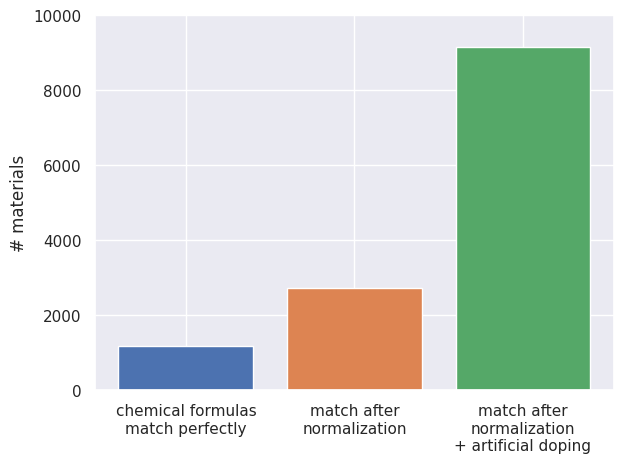

This figure's Python source: (Note: this script raises an exception after producing the figure.)
#!/usr/bin/env python
# -*- coding: utf-8 -*-
"""
Created on Wed Jan 26 11:04:02 2022

[redacted]

Plots a simple catplot of specified dictionary.
"""
import pandas as pd
import matplotlib.pyplot as plt
import os
import seaborn as sns
sns.set_theme()

# only_abs_matches True or False and no other parameter from exp_dir = projectpath('analysis', 'results', '211213_ablation_studies_25_reps_3')
input_dict = [{'method': 'chemical formulas\nmatch perfectly', '# materials': 1183}, {'method': 'match after\nnormalization', '# materials': 2725}, {'method': 'match after\nnormalization\n+ artificial doping', '# materials': 9150}]

save_file = '/home/<user>/superconductors_3D/paper/images/statistics/yield_of_artificial_doping_ICSD.png'

plot_x_category = 'method'
plot_y_value = '# materials'
plot_y_error = None
plot_title = None





if __name__ == '__main__':
    
    sns.set_theme()
    
    df = pd.DataFrame.from_dict(input_dict)
    
    yerr = df[plot_y_error] if not plot_y_error is None else None
    n_categories = df[plot_x_category].nunique()
    plt.bar(x=df[plot_x_category], height=df[plot_y_value], yerr=yerr, capsize=5, color=sns.color_palette('deep', n_categories))
    # sns.catplot(data=df, x=plot_x_category, y=plot_y_value, kind='bar')
    
    if plot_y_value== 'r2':
        plt.ylabel('$r^2$')
    else:
        plt.ylabel(plot_y_value)
    # plt.xlabel(plot_x_category)
    
    # plt.axhline(y=16400, color='k', linestyle='--')
    plt.ylim((0, 10000))

    plt.tight_layout()
    plt.savefig(save_file, dpi=300)
    plt.show()
    
    
    
